Run: headless pygame with SDL's dummy video driver; simulated clock (each Clock.tick advances the game by its frame time, no real sleeping); random seed 0; keys injected as events and as key.get_pressed() state; no mouse input.
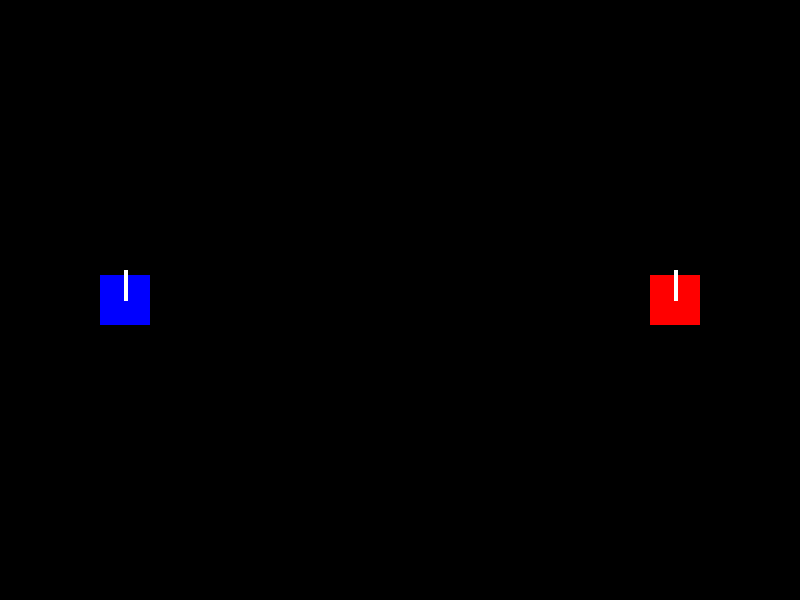
Frame 1 of 4 · flips 1–60 · no input
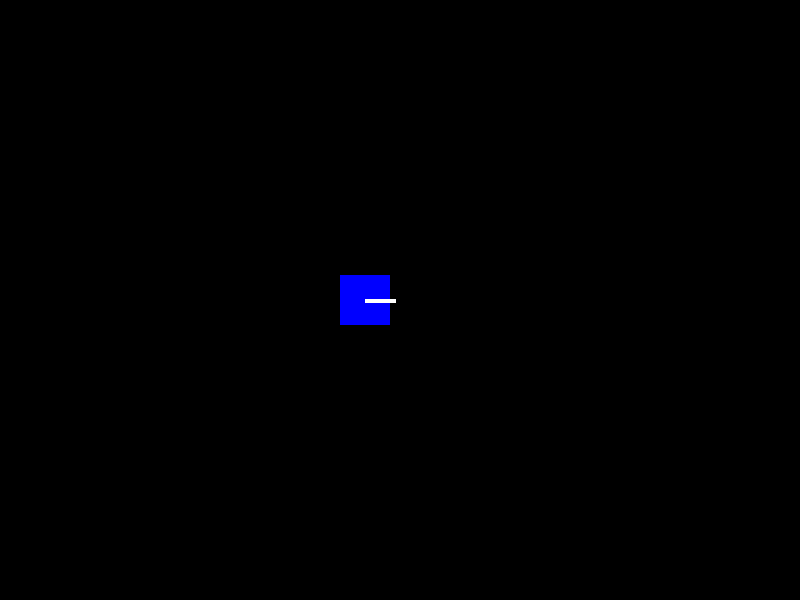
Frame 2 of 4 · flips 61–180 · tapped SPACE, RETURN · held RIGHT (→), D
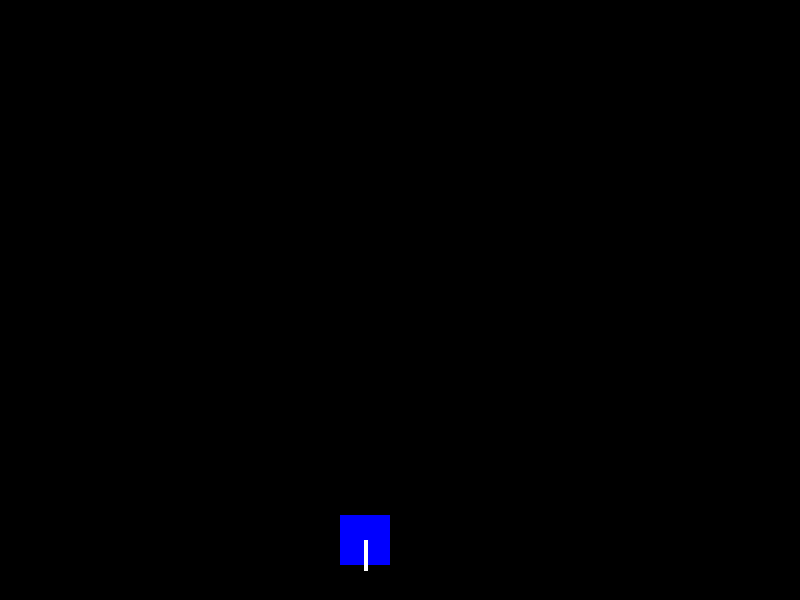
Frame 3 of 4 · flips 181–300 · held DOWN (↓), S
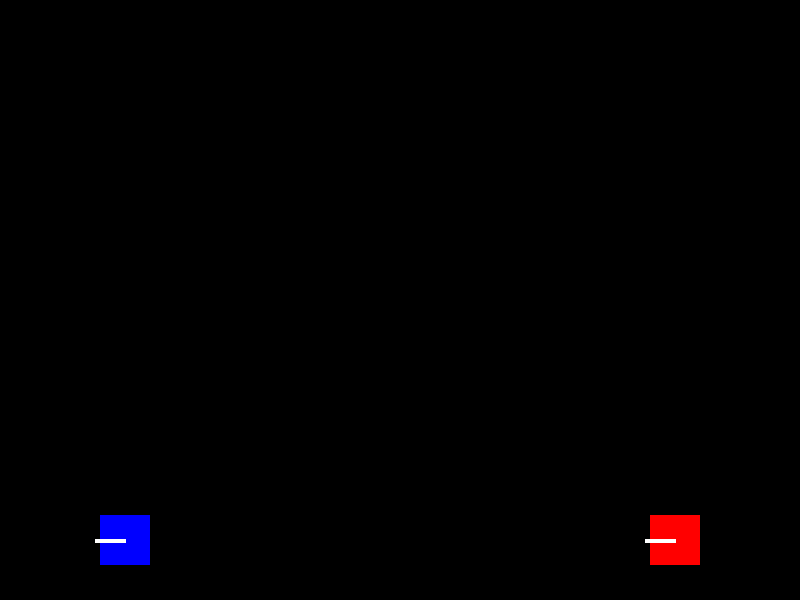
Frame 4 of 4 · flips 301–420 · held LEFT (←), A, UP (↑), W

The pygame program that drew these frames:

# Создание, отрисовка и управление танками
import pygame

pygame.init()

WIDTH, HEIGHT = 800, 600
FPS = 60
TILE = 50 #ширина картинки

window = pygame.display.set_mode((WIDTH, HEIGHT))
clock = pygame.time.Clock()

DIRECTS = [[0, -1], [1, 0], [0, 1], [-1, 0]] #смещение в соответствующее направление


class Man:
    def __init__(self, color, px, py, direct, keyList): #px, py - позиция, direct - направление, куда смотрит человек, keyList - список кнопок
        objects.append(self) #добавляем ссылку на класс Man в список объектов
        self.type = 'man'

        self.color = color
        self.rect = pygame.Rect(px, py, TILE, TILE) #координаты, ширина и высота
        self.direct = direct
        self.moveSpeed = 2
        self.hp = 5

        #параметры пули, учитивыющие урон, скорость и задержку
        self.shotTimer = 0
        self.shotDelay = 60
        self.bulletSpeed = 5
        self.bulletDamage = 1

        #кнопки управления
        self.keyLEFT = keyList[0]
        self.keyRIGHT = keyList[1]
        self.keyUP = keyList[2]
        self.keyDOWN = keyList[3]
        self.keySHOT = keyList[4]

    def update(self): #обновление статусов
        if keys[self.keyLEFT]: #движение влево
            self.rect.x -= self.moveSpeed
            self.direct = 3
        elif keys[self.keyRIGHT]: #движение вправо
            self.rect.x += self.moveSpeed
            self.direct = 1
        elif keys[self.keyUP]: #движение вверх
            self.rect.y -= self.moveSpeed
            self.direct = 0
        elif keys[self.keyDOWN]: #движение вниз
            self.rect.y += self.moveSpeed
            self.direct = 2

        #механика стрельбы
        if keys[self.keySHOT] and self.shotTimer == 0:
            dx = DIRECTS[self.direct][0] * self.bulletSpeed
            dy = DIRECTS[self.direct][1] * self.bulletSpeed
            Bullet(self, self.rect.centerx, self.rect.centery, dx, dy, self.bulletDamage)
            self.shotTimer = self.shotDelay

        if self.shotTimer > 0: self.shotTimer -= 1

    def draw(self): #рисовка
        pygame.draw.rect(window, self.color, self.rect)

        x = self.rect.centerx + DIRECTS[self.direct][0] * 30
        y = self.rect.centery + DIRECTS[self.direct][1] * 30
        pygame.draw.line(window, 'white', self.rect.center, (x, y), 4)

    #метод насения урона
    def damage(self, value):
        self.hp -= value
        if self.hp <= 0:#смерть
            objects.remove(self)
            print(self.color, 'dead')

class Bullet:#класс пули
    def __init__(self, parent, px, py, dx, dy, damage):#parent- от кого идет пуля, р_х, р_у-координаты начала пули, d_x,d_y- куда летит пуля, damage- урон
        bullets.append(self)
        self.parent = parent
        self.px, self.py = px, py
        self.dx, self.dy = dx, dy
        self.damage = damage

    def update(self):#изменение параметров
        self.px += self.dx
        self.py += self.dy

        #механизм удаления пули, если она вылетела за пределы игрового поля и при попадании в объект
        if self.px < 0 or self.px > WIDTH or self.py < 0 or self.py > HEIGHT:
            bullets.remove(self)
        else:
            for obj in objects:
                if obj != self.parent and obj.rect.collidepoint(self.px, self.py):
                    obj.damage(self.damage)
                    bullets.remove(self)
                    break

    def draw(self): #параметры пули
        pygame.draw.circle(window, 'yellow', (self.px, self.py), 3)

bullets = []


objects = [] #тут храним все объекты, которые используем в игре
Man('blue', 100, 275, 0, (pygame.K_a, pygame.K_d, pygame.K_w, pygame.K_s, pygame.K_SPACE))
Man('red', 650, 275, 0, (pygame.K_LEFT, pygame.K_RIGHT, pygame.K_UP, pygame.K_DOWN, pygame.K_KP_ENTER))

play = True
while play:
    for event in pygame.event.get():
        if event.type == pygame.QUIT:
            play = False

    keys = pygame.key.get_pressed()
    for bullet in bullets: bullet.update()

    for obj in objects: obj.update()

    window.fill('black') #закрашиваем фон в черный
    for obj in objects: obj.draw()

    for bullet in bullets: bullet.draw()

    pygame.display.update()
    clock.tick(FPS)

pygame.quit()
